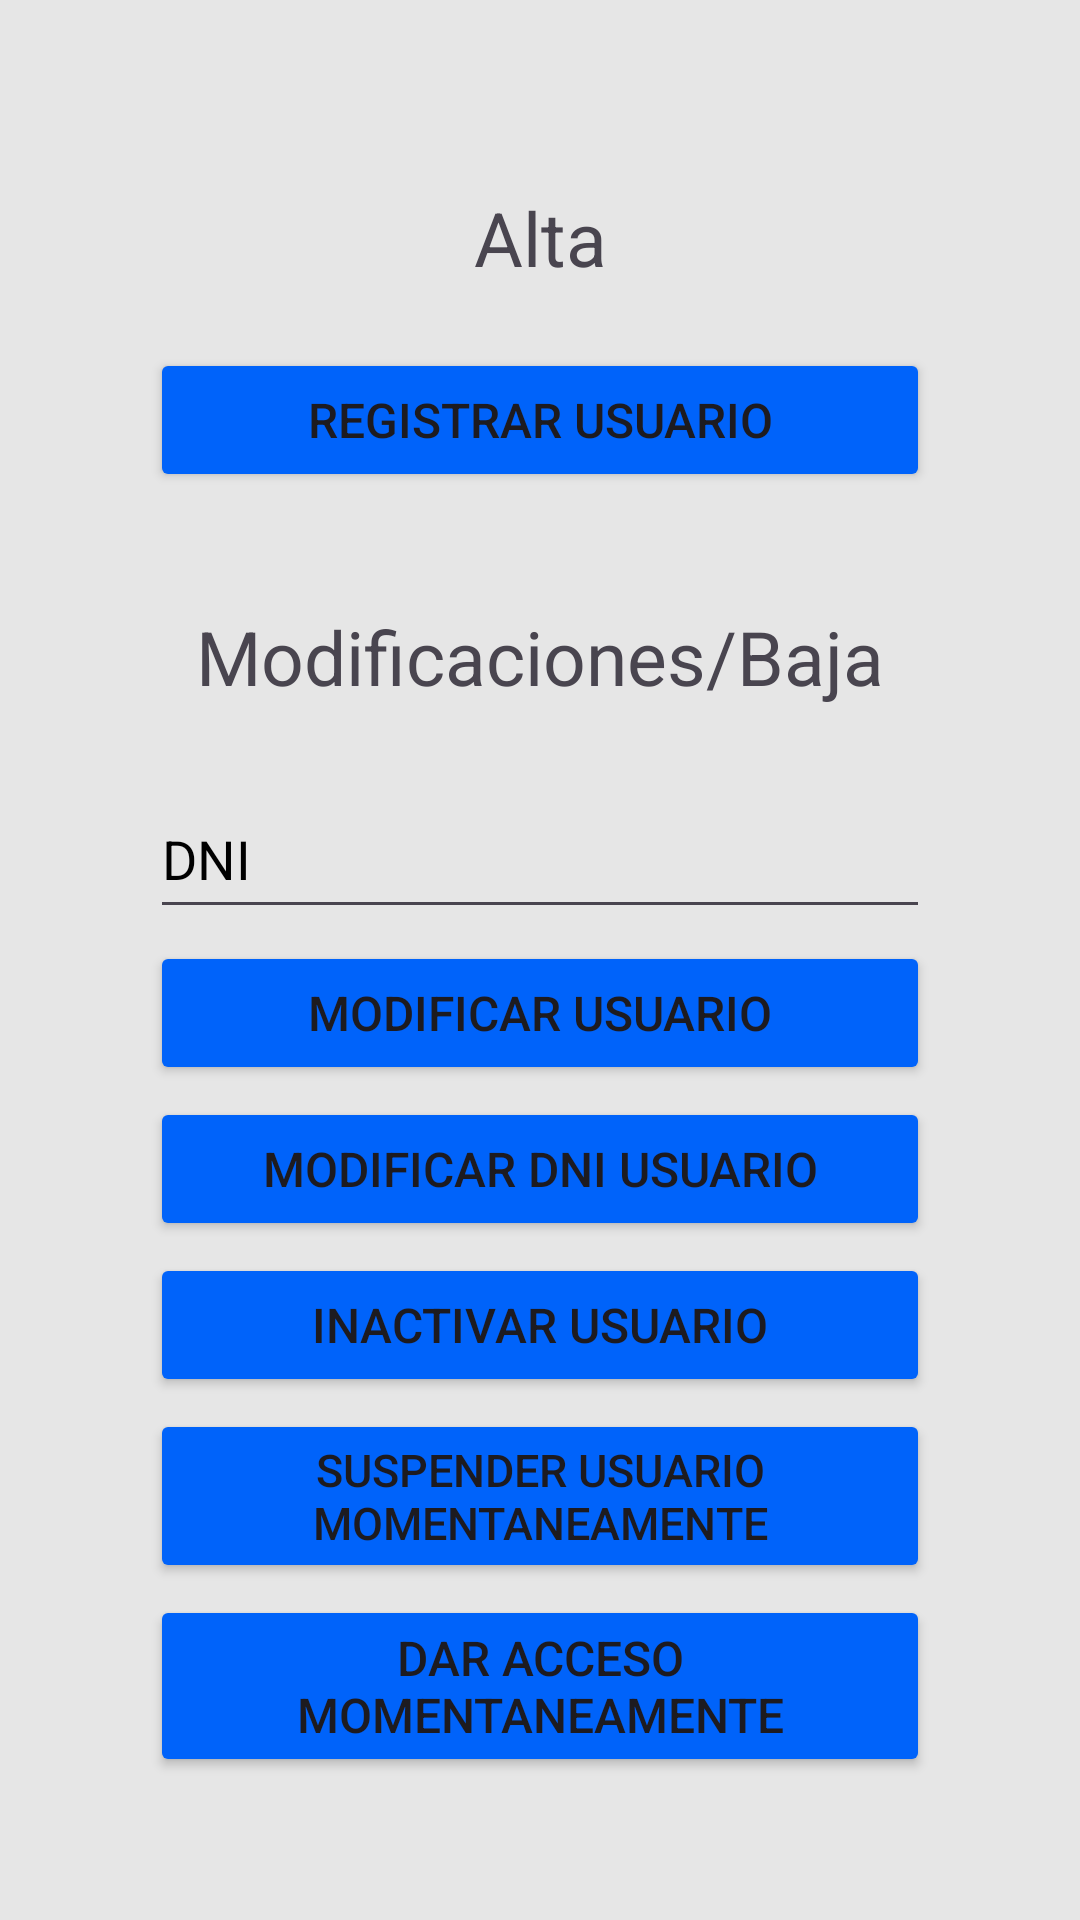

Layout XML and referenced resources for this Android screen:
<!-- AndroidManifest.xml: application theme Theme.MyApplication -->
<!-- res/layout/fragment_abm.xml -->
<?xml version="1.0" encoding="utf-8"?>
<androidx.constraintlayout.widget.ConstraintLayout xmlns:android="http://schemas.android.com/apk/res/android"
    xmlns:app="http://schemas.android.com/apk/res-auto"
    xmlns:tools="http://schemas.android.com/tools"
    android:id="@+id/main"
    android:layout_width="match_parent"
    android:layout_height="match_parent"
    android:background="#E6E6E6"
    tools:context=".ui.rrhh.abm.ABMFragment">

    <EditText
        android:id="@+id/dni_user_to_find"
        android:layout_width="0dp"
        android:layout_height="50dp"
        android:layout_marginStart="50dp"
        android:layout_marginEnd="50dp"
        android:ems="10"
        android:hint="DNI"
        android:inputType="number"
        android:textColor="@color/black"
        android:textColorHint="@color/black"
        app:layout_constraintBottom_toBottomOf="parent"
        app:layout_constraintEnd_toEndOf="parent"
        app:layout_constraintStart_toStartOf="parent"
        app:layout_constraintTop_toTopOf="parent"
        app:layout_constraintVertical_bias="0.44" />

    <Button
        android:id="@+id/deactivate_user_for_x_time"
        android:layout_width="0dp"
        android:layout_height="wrap_content"
        android:layout_marginTop="4dp"
        android:backgroundTint="@color/blue"
        android:textSize="15sp"
        android:text="Suspender usuario momentaneamente"
        app:layout_constraintEnd_toEndOf="@+id/dni_user_to_find"
        app:layout_constraintStart_toStartOf="@+id/dni_user_to_find"
        app:layout_constraintTop_toBottomOf="@+id/deactivate_user_option" />

    <Button
        android:id="@+id/grant_access_for_x_time"
        android:layout_width="0dp"
        android:layout_height="wrap_content"
        android:layout_marginTop="4dp"
        android:backgroundTint="@color/blue"
        android:textSize="@dimen/button_text_size"
        android:text="Dar acceso momentaneamente"
        app:layout_constraintEnd_toEndOf="@+id/dni_user_to_find"
        app:layout_constraintStart_toStartOf="@+id/dni_user_to_find"
        app:layout_constraintTop_toBottomOf="@+id/deactivate_user_for_x_time" />

    <Button
        android:id="@+id/deactivate_user_option"
        android:layout_width="0dp"
        android:layout_height="wrap_content"
        android:layout_marginTop="4dp"
        android:backgroundTint="@color/blue"
        android:textSize="@dimen/button_text_size"
        android:text="Inactivar usuario"
        app:layout_constraintEnd_toEndOf="@+id/dni_user_to_find"
        app:layout_constraintStart_toStartOf="@+id/dni_user_to_find"
        app:layout_constraintTop_toBottomOf="@+id/update_user_dni_option_button" />

    <Button
        android:id="@+id/update_user_dni_option_button"
        android:layout_width="0dp"
        android:layout_height="wrap_content"
        android:layout_marginTop="4dp"
        android:backgroundTint="@color/blue"
        android:textSize="@dimen/button_text_size"
        android:text="Modificar DNI usuario"
        app:layout_constraintEnd_toEndOf="@+id/dni_user_to_find"
        app:layout_constraintStart_toStartOf="@+id/dni_user_to_find"
        app:layout_constraintTop_toBottomOf="@+id/update_user_option_button" />

    <TextView
        android:id="@+id/text_view_modifications"
        android:layout_width="wrap_content"
        android:layout_height="wrap_content"
        android:layout_marginBottom="24dp"
        android:text="Modificaciones/Baja"
        android:textSize="25sp"
        app:layout_constraintBottom_toTopOf="@+id/dni_user_to_find"
        app:layout_constraintEnd_toEndOf="@+id/dni_user_to_find"
        app:layout_constraintStart_toStartOf="@+id/dni_user_to_find" />

    <Button
        android:id="@+id/update_user_option_button"
        android:layout_width="0dp"
        android:layout_height="wrap_content"
        android:layout_marginTop="4dp"
        android:backgroundTint="@color/blue"
        android:textSize="@dimen/button_text_size"
        android:text="Modificar usuario"
        app:layout_constraintEnd_toEndOf="@+id/dni_user_to_find"
        app:layout_constraintStart_toStartOf="@+id/dni_user_to_find"
        app:layout_constraintTop_toBottomOf="@+id/dni_user_to_find" />

    <Button
        android:id="@+id/register_user_option_button"
        android:layout_width="0dp"
        android:layout_height="wrap_content"
        android:layout_marginStart="50dp"
        android:layout_marginTop="116dp"
        android:layout_marginEnd="50dp"
        android:backgroundTint="@color/blue"
        android:textSize="@dimen/button_text_size"
        android:text="Registrar usuario"
        app:layout_constraintEnd_toEndOf="parent"
        app:layout_constraintStart_toStartOf="parent"
        app:layout_constraintTop_toTopOf="parent" />

    <TextView
        android:id="@+id/text_view_register"
        android:layout_width="wrap_content"
        android:layout_height="wrap_content"
        android:layout_marginBottom="20dp"
        android:text="Alta"
        android:textSize="25sp"
        app:layout_constraintBottom_toTopOf="@+id/register_user_option_button"
        app:layout_constraintEnd_toEndOf="@+id/update_user_dni_option_button"
        app:layout_constraintStart_toStartOf="@+id/update_user_dni_option_button" />


</androidx.constraintlayout.widget.ConstraintLayout>
<!-- resources referenced by this layout -->
<resources>
  <color name="black">#FF000000</color>
  <color name="blue">#0063fa</color>
  <dimen name="button_text_size">16sp</dimen>
  <style name="Theme.MyApplication" parent="Base.Theme.MyApplication" />
  <style name="Base.Theme.MyApplication" parent="Theme.Material3.DayNight.NoActionBar">
          
          
      </style>
</resources>
